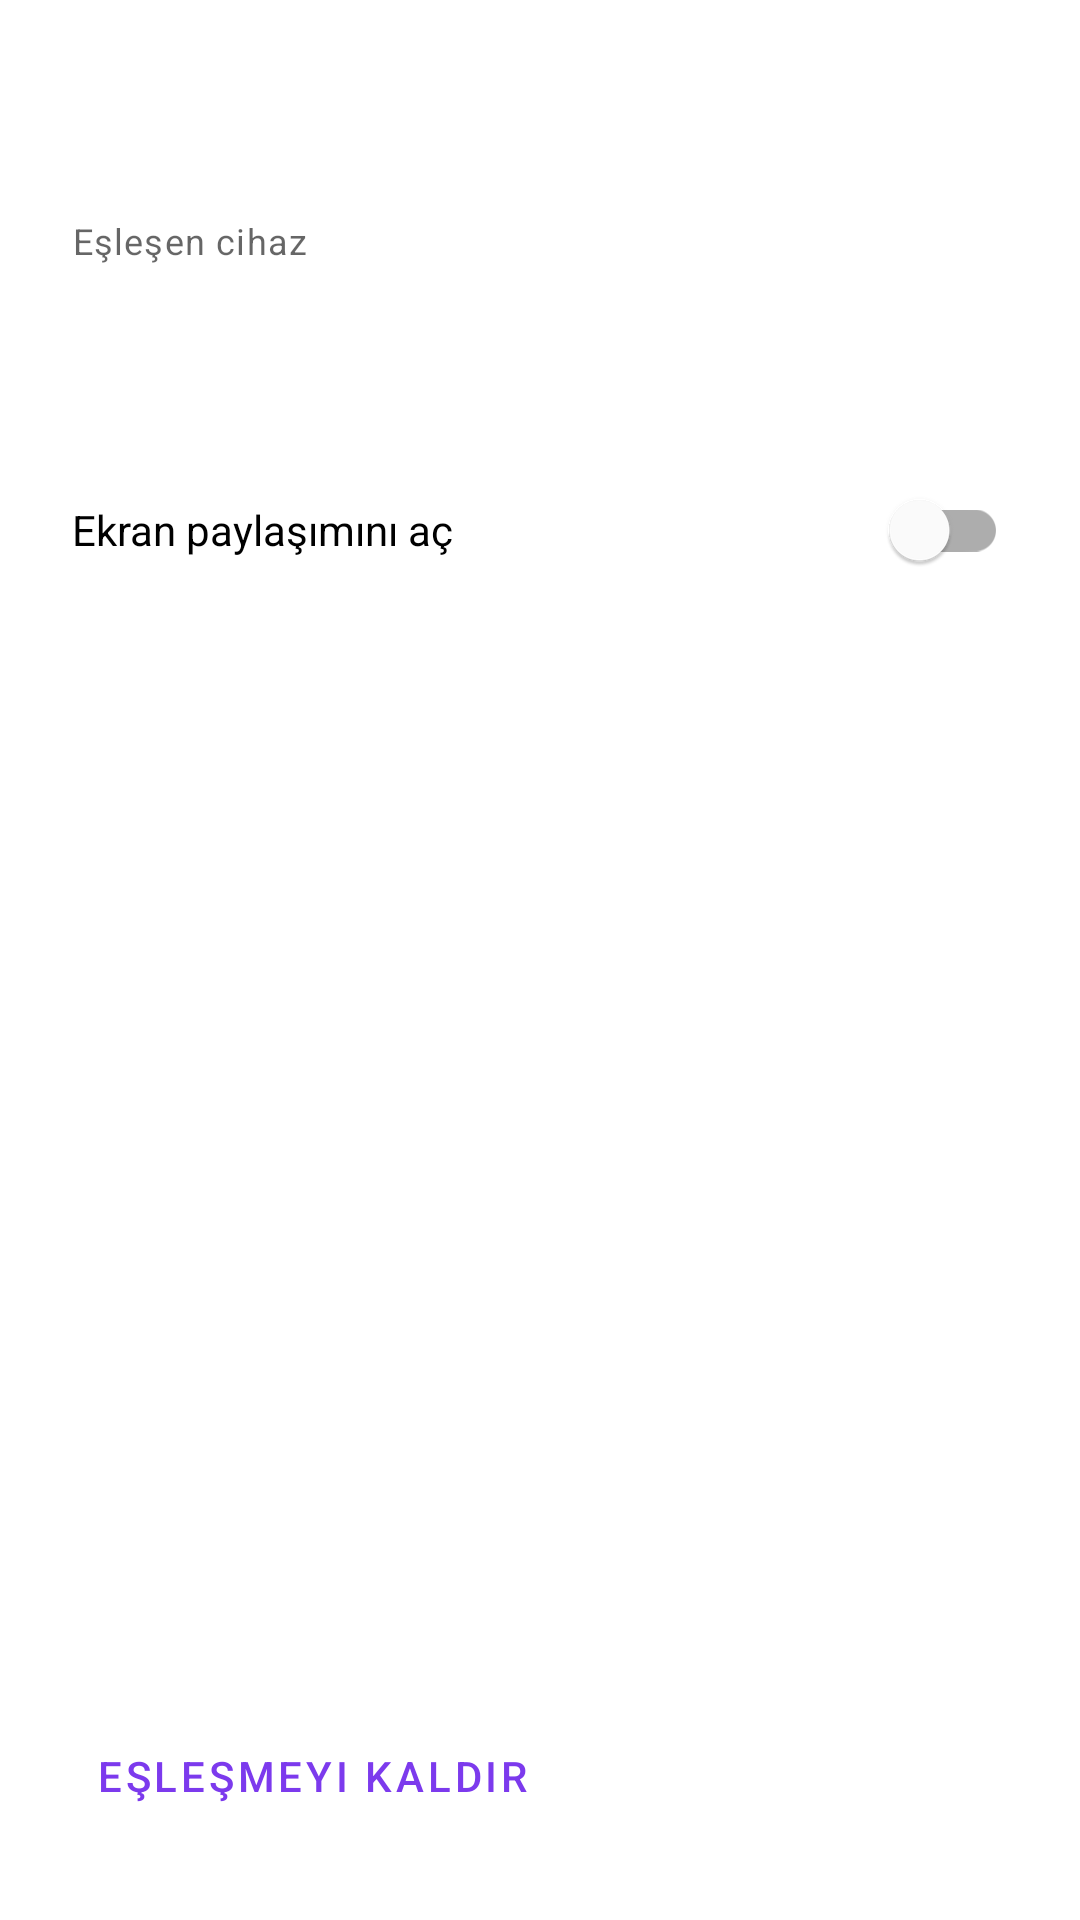

The Android layout XML behind this screen, and the referenced resources:
<!-- AndroidManifest.xml: application theme Theme.AventrixDevice -->
<!-- res/layout/activity_home.xml -->
<?xml version="1.0" encoding="utf-8"?>
<androidx.constraintlayout.widget.ConstraintLayout xmlns:android="http://schemas.android.com/apk/res/android"
    xmlns:app="http://schemas.android.com/apk/res-auto"
    android:layout_width="match_parent"
    android:layout_height="match_parent"
    android:padding="24dp">

    <TextView
        android:id="@+id/pairedLabel"
        android:layout_width="wrap_content"
        android:layout_height="wrap_content"
        android:text="@string/home_paired_as"
        android:textAppearance="?attr/textAppearanceCaption"
        app:layout_constraintTop_toTopOf="parent"
        app:layout_constraintStart_toStartOf="parent"
        android:layout_marginTop="48dp" />

    <TextView
        android:id="@+id/deviceNameText"
        android:layout_width="wrap_content"
        android:layout_height="wrap_content"
        android:textAppearance="?attr/textAppearanceHeadline5"
        app:layout_constraintTop_toBottomOf="@id/pairedLabel"
        app:layout_constraintStart_toStartOf="parent" />

    <com.google.android.material.switchmaterial.SwitchMaterial
        android:id="@+id/sharingSwitch"
        android:layout_width="0dp"
        android:layout_height="wrap_content"
        android:layout_marginTop="32dp"
        android:text="@string/home_sharing_label"
        app:layout_constraintTop_toBottomOf="@id/deviceNameText"
        app:layout_constraintStart_toStartOf="parent"
        app:layout_constraintEnd_toEndOf="parent" />

    <com.google.android.material.button.MaterialButton
        android:id="@+id/unpairButton"
        style="@style/Widget.MaterialComponents.Button.TextButton"
        android:layout_width="wrap_content"
        android:layout_height="wrap_content"
        android:text="@string/home_unpair"
        app:layout_constraintBottom_toBottomOf="parent"
        app:layout_constraintStart_toStartOf="parent" />

</androidx.constraintlayout.widget.ConstraintLayout>
<!-- resources referenced by this layout -->
<resources>
  <string name="home_paired_as">Eşleşen cihaz</string>
  <string name="home_sharing_label">Ekran paylaşımını aç</string>
  <string name="home_unpair">Eşleşmeyi kaldır</string>
  <style name="Theme.AventrixDevice" parent="Theme.MaterialComponents.DayNight.NoActionBar">
          <item name="colorPrimary">@color/brand_primary</item>
          <item name="colorPrimaryDark">@color/brand_primary_dark</item>
          <item name="colorAccent">@color/brand_primary</item>
          <item name="android:windowBackground">@color/surface</item>
      </style>
  <color name="brand_primary">#7C3AED</color>
  <color name="brand_primary_dark">#5B21B6</color>
  <color name="surface">#FFFFFF</color>
</resources>
